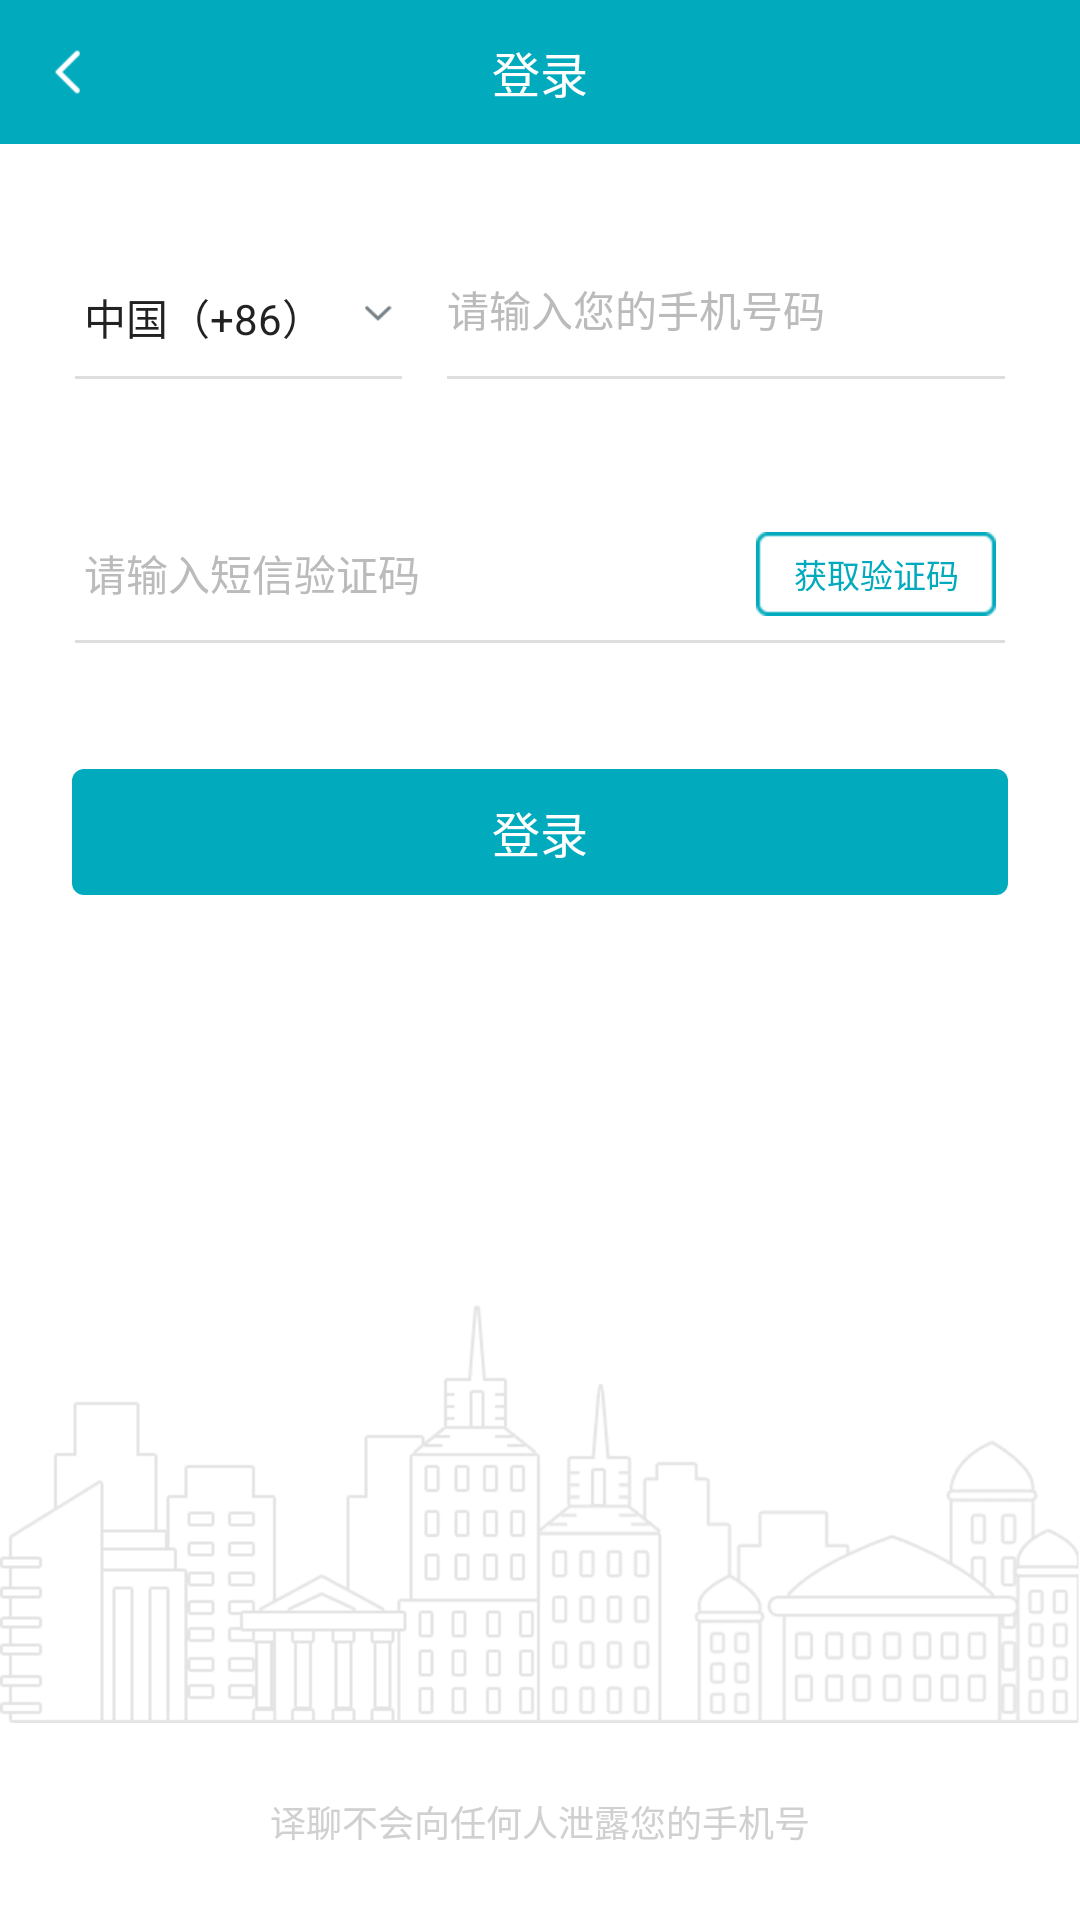

This screen was rendered from an Android layout file. Write that file and the resources it references.
<!-- AndroidManifest.xml: application theme AppTheme -->
<!-- res/layout/activity_login.xml -->
<?xml version="1.0" encoding="utf-8"?>
<RelativeLayout xmlns:android="http://schemas.android.com/apk/res/android"
    xmlns:app="http://schemas.android.com/apk/res-auto"
    xmlns:tools="http://schemas.android.com/tools"
    android:layout_width="match_parent"
    android:layout_height="match_parent"
    tools:context="com.yl.yiliao.activity.LoginActivity">

    <RelativeLayout
        android:id="@+id/top_lay"
        android:layout_width="match_parent"
        android:layout_height="48dp"
        android:background="@drawable/top_bg">

        <ImageView
            android:id="@+id/cencel"
            android:layout_width="20dp"
            android:layout_height="20dp"
            android:layout_centerVertical="true"
            android:layout_marginLeft="13dp"
            android:padding="2dp"
            android:src="@drawable/capture_top_left" />

        <TextView
            android:id="@+id/titale"
            android:layout_width="wrap_content"
            android:layout_height="wrap_content"
            android:layout_centerInParent="true"
            android:text="登录"
            android:textColor="@color/white"
            android:textSize="16sp" />

    </RelativeLayout>

    <TextView
        android:id="@+id/phone_hint_tv"
        android:layout_width="wrap_content"
        android:layout_height="wrap_content"
        android:layout_below="@+id/top_lay"
        android:layout_marginBottom="4dp"
        android:layout_marginLeft="150dp"
        android:layout_marginTop="20dp"
        android:text="手机"
        android:textColor="@color/edit_hint_color"
        android:textSize="13sp"
        android:visibility="invisible"/>

    <RelativeLayout
        android:id="@+id/country_code_lay"
        android:layout_width="wrap_content"
        android:layout_height="wrap_content"
        android:layout_below="@+id/phone_hint_tv"
        android:layout_marginLeft="25dp"
        android:paddingLeft="3dp"
        android:paddingBottom="4dp"
        android:paddingTop="4dp">

        <TextView
            android:id="@+id/country_code_tv"
            android:layout_width="90dp"
            android:layout_height="18dp"
            android:gravity="center_vertical"
            android:text="中国（+86）"
            android:singleLine="true"
            android:ellipsize="end"
            android:textColor="@color/edit_text_color"
            android:textSize="14sp" />

        <ImageView
            android:layout_width="16dp"
            android:layout_height="9dp"
            android:layout_centerVertical="true"
            android:src="@drawable/ic_top_down"
            android:layout_toRightOf="@+id/country_code_tv" />
    </RelativeLayout>

    <View
        android:layout_width="wrap_content"
        android:layout_height="1dp"
        android:layout_alignLeft="@+id/country_code_lay"
        android:layout_alignRight="@+id/country_code_lay"
        android:layout_below="@+id/country_code_lay"
        android:background="@color/gray1"
        android:layout_marginTop="8dp"/>

    <RelativeLayout
        android:id="@+id/phone_input_lay"
        android:layout_width="wrap_content"
        android:layout_height="wrap_content"
        android:layout_below="@+id/phone_hint_tv"
        android:layout_toRightOf="@+id/country_code_lay"
        android:layout_marginLeft="15dp"
        android:paddingBottom="4dp"
        android:paddingTop="4dp">

        <EditText
            android:id="@+id/phont_ed"
            android:layout_width="200dp"
            android:layout_height="18dp"
            android:gravity="center_vertical"
            android:hint="请输入您的手机号码"
            android:inputType="phone|number"
            android:singleLine="true"
            android:textColorHint="@color/edit_hint_color"
            android:textColor="@color/edit_text_color"
            android:textSize="14sp"
            android:background="@null"/>
    </RelativeLayout>

    <View
        android:layout_width="match_parent"
        android:layout_height="1dp"
        android:layout_alignLeft="@+id/phone_input_lay"
        android:layout_below="@+id/phone_input_lay"
        android:layout_marginRight="25dp"
        android:background="@color/gray1"
        android:layout_marginTop="8dp"/>
    <TextView
        android:id="@+id/phone_error_hint"
        android:layout_width="wrap_content"
        android:layout_height="wrap_content"
        android:textSize="10sp"
        android:textColor="@color/red0"
        android:singleLine="true"
        android:ellipsize="end"
        android:layout_alignLeft="@+id/phone_input_lay"
        android:layout_alignRight="@+id/phone_input_lay"
        android:layout_below="@+id/phone_input_lay"
        android:layout_marginTop="15dp"/>


    <TextView
        android:id="@+id/ver_code"
        android:layout_width="wrap_content"
        android:layout_height="wrap_content"
        android:layout_below="@+id/phone_error_hint"
        android:layout_marginLeft="25dp"
        android:layout_marginTop="8dp"
        android:text="验证码"
        android:textColor="@color/edit_hint_color"
        android:textSize="13sp"
        android:visibility="invisible"/>

    <EditText
        android:id="@+id/ver_code_ed"
        android:layout_width="200dp"
        android:layout_height="18dp"
        android:gravity="center_vertical"
        android:layout_below="@+id/ver_code"
        android:layout_marginLeft="28dp"
        android:layout_marginTop="10dp"
        android:layout_marginBottom="12dp"
        android:hint="请输入短信验证码"
        android:inputType="phone|number"
        android:singleLine="true"
        android:textColorHint="@color/edit_hint_color"
        android:textColor="@color/edit_text_color"
        android:textSize="14sp"
        android:background="@null"/>

    <View
        android:id="@+id/line"
        android:layout_width="match_parent"
        android:layout_height="1dp"
        android:layout_below="@+id/ver_code_ed"
        android:layout_marginRight="25dp"
        android:layout_marginLeft="25dp"
        android:background="@color/gray1" />

    <TextView
        android:id="@+id/get_code_hint"
        android:layout_width="80dp"
        android:layout_height="28dp"
        android:gravity="center"
        android:layout_above="@+id/line"
        android:layout_alignParentRight="true"
        android:layout_marginRight="28dp"
        android:textSize="11sp"
        android:textColor="@color/cursor_color"
        android:background="@drawable/btn_get_code"
        android:layout_marginBottom="8dp"
        android:text="获取验证码"/>

    <TextView
        android:id="@+id/code_error_hint"
        android:layout_width="match_parent"
        android:layout_height="wrap_content"
        android:layout_below="@+id/line"
        android:layout_marginLeft="28dp"
        android:layout_marginTop="6dp"
        android:textSize="10sp"
        android:textColor="@color/red0"/>


    <TextView
        android:id="@+id/push_btn"
        android:layout_width="312dp"
        android:layout_height="42dp"
        android:text="登录"
        android:gravity="center"
        android:layout_marginTop="42dp"
        android:layout_below="@+id/line"
        android:layout_centerHorizontal="true"
        android:textSize="16sp"
        android:textColor="@color/white"
        android:background="@drawable/login_btn_select_bg"/>

    <TextView
        android:id="@+id/register_hint"
        android:layout_width="match_parent"
        android:layout_height="wrap_content"
        android:textSize="13sp"
        android:textColor="@color/gray2"
        android:layout_below="@+id/push_btn"
        android:layout_marginTop="35dp"
        android:gravity="center"/>

    <ImageView
        android:layout_width="match_parent"
        android:layout_height="140dp"
        android:src="@drawable/page_bg"
        android:layout_above="@+id/hint"/>

    <TextView
        android:id="@+id/hint"
        android:layout_width="wrap_content"
        android:layout_height="wrap_content"
        android:textColor="@color/gray3"
        android:textSize="12sp"
        android:layout_alignParentBottom="true"
        android:layout_centerHorizontal="true"
        android:layout_marginBottom="24dp"
        android:layout_marginTop="24dp"
        android:text="译聊不会向任何人泄露您的手机号"/>
</RelativeLayout>
<!-- resources referenced by this layout -->
<resources>
  <color name="cursor_color">#01AABD</color>
  <color name="edit_hint_color">#bbbbbb</color>
  <color name="edit_text_color">#222222</color>
  <color name="gray1">#dedede</color>
  <color name="gray2">#777777</color>
  <color name="gray3">#d0d0d0</color>
  <color name="red0">#fa5a5a</color>
  <color name="white">#ffffff</color>
  <!-- drawable capture_top_left (drawable) -->
  <?xml version="1.0" encoding="utf-8"?>
  <selector xmlns:android="http://schemas.android.com/apk/res/android">
      <item android:drawable="@drawable/ic_bace_white_sel" android:state_pressed="true" />
      <item android:drawable="@drawable/ic_bace_white" android:state_pressed="false" />
  </selector>
  <!-- drawable ic_top_down: png bitmap (drawable-hdpi, 265 bytes) -->
  <!-- drawable login_btn_select_bg (drawable) -->
  <?xml version="1.0" encoding="utf-8"?>
  <selector xmlns:android="http://schemas.android.com/apk/res/android">
      <item android:state_pressed="true">
          <shape android:shape="rectangle">
              <solid android:color="@color/blue1" />
              <corners android:radius="4dp" />
          </shape>
      </item>
      <item android:state_pressed="false">
          <shape android:shape="rectangle">
              <solid android:color="@color/cursor_color" />
              <corners android:radius="4dp" />
          </shape>
      </item>
  </selector>
  <!-- drawable page_bg: png bitmap (drawable-hdpi, 23297 bytes) -->
  <style name="AppTheme" parent="@style/BackGround" />
  <!-- drawable ic_bace_white_sel: png bitmap (drawable-hdpi, 212 bytes) -->
  <!-- drawable ic_bace_white: png bitmap (drawable-hdpi, 245 bytes) -->
  <color name="blue1">#00818f</color>
  <style name="BackGround" parent="Theme.AppCompat.Light.NoActionBar">
          
          <item name="android:windowBackground">@color/white</item>
          
          
          
      </style>
</resources>
